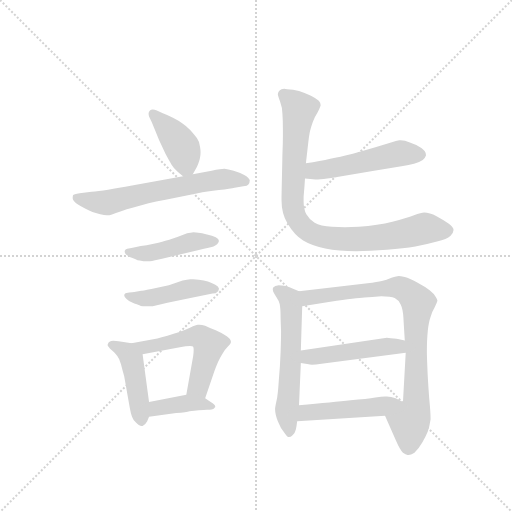
t = 0.00 s
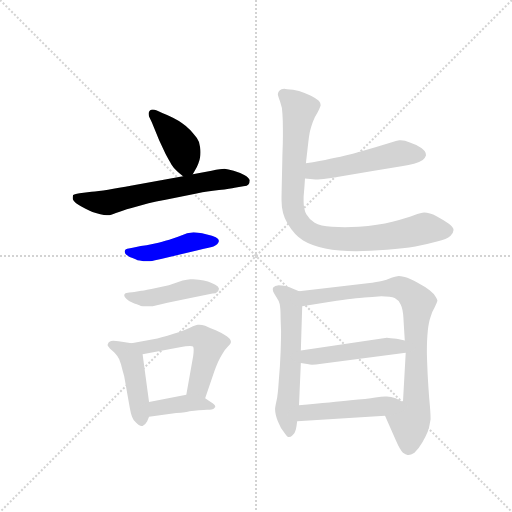
t = 1.87 s
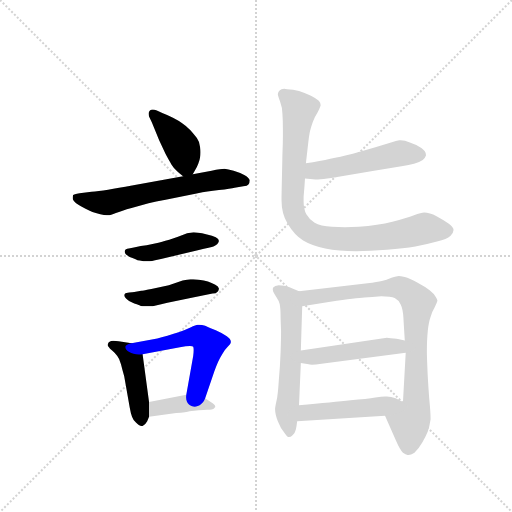
t = 3.74 s
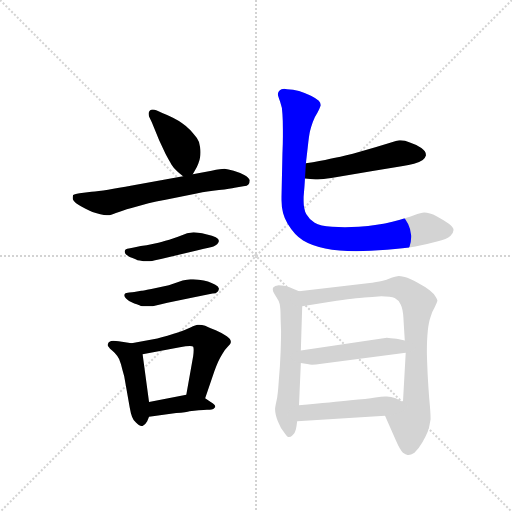
t = 5.61 s
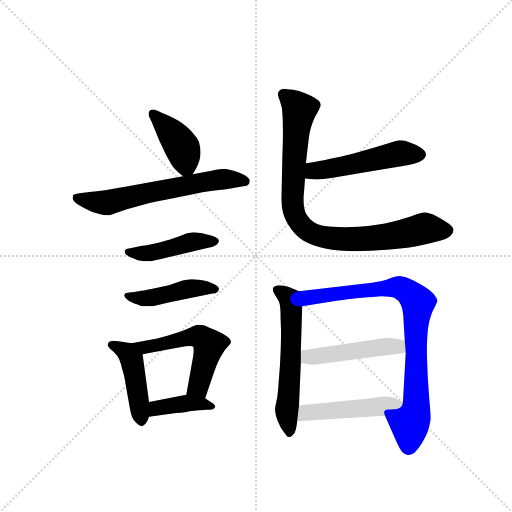
t = 7.48 s
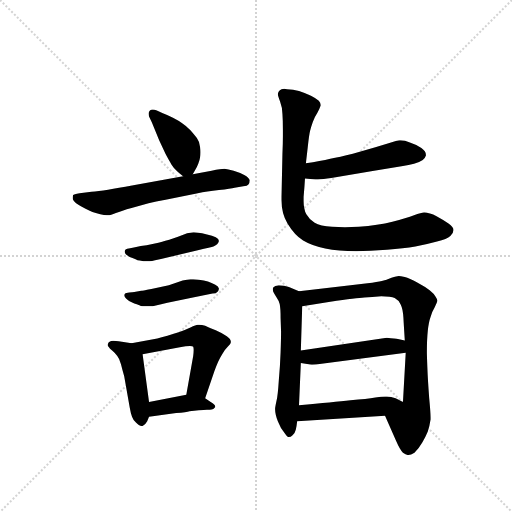
t = 9.35 s

The animated SVG that drew these frames (rendered in a browser with its animation timeline set to each time). Animation: 13 CSS @keyframes rules; one cycle of 9.35 s.

<svg version="1.1" viewBox="0 0 1024 1024" xmlns="http://www.w3.org/2000/svg">
  <g stroke="lightgray" stroke-dasharray="1,1" stroke-width="1" transform="scale(4, 4)">
    <line x1="0" y1="0" x2="256" y2="256"></line>
    <line x1="256" y1="0" x2="0" y2="256"></line>
    <line x1="128" y1="0" x2="128" y2="256"></line>
    <line x1="0" y1="128" x2="256" y2="128"></line>
  </g>
  <g transform="scale(0.92, -0.92) translate(60, -900)">
    <style type="text/css">
      
        @keyframes keyframes0 {
          from {
            stroke: blue;
            stroke-dashoffset: 406;
            stroke-width: 128;
          }
          57% {
            animation-timing-function: step-end;
            stroke: blue;
            stroke-dashoffset: 0;
            stroke-width: 128;
          }
          to {
            stroke: black;
            stroke-width: 1024;
          }
        }
        #make-me-a-hanzi-animation-0 {
          animation: keyframes0 0.5804036458333334s both;
          animation-delay: 0s;
          animation-timing-function: linear;
        }
      
        @keyframes keyframes1 {
          from {
            stroke: blue;
            stroke-dashoffset: 626;
            stroke-width: 128;
          }
          67% {
            animation-timing-function: step-end;
            stroke: blue;
            stroke-dashoffset: 0;
            stroke-width: 128;
          }
          to {
            stroke: black;
            stroke-width: 1024;
          }
        }
        #make-me-a-hanzi-animation-1 {
          animation: keyframes1 0.7594401041666666s both;
          animation-delay: 0.5804036458333334s;
          animation-timing-function: linear;
        }
      
        @keyframes keyframes2 {
          from {
            stroke: blue;
            stroke-dashoffset: 449;
            stroke-width: 128;
          }
          59% {
            animation-timing-function: step-end;
            stroke: blue;
            stroke-dashoffset: 0;
            stroke-width: 128;
          }
          to {
            stroke: black;
            stroke-width: 1024;
          }
        }
        #make-me-a-hanzi-animation-2 {
          animation: keyframes2 0.6153971354166666s both;
          animation-delay: 1.33984375s;
          animation-timing-function: linear;
        }
      
        @keyframes keyframes3 {
          from {
            stroke: blue;
            stroke-dashoffset: 450;
            stroke-width: 128;
          }
          59% {
            animation-timing-function: step-end;
            stroke: blue;
            stroke-dashoffset: 0;
            stroke-width: 128;
          }
          to {
            stroke: black;
            stroke-width: 1024;
          }
        }
        #make-me-a-hanzi-animation-3 {
          animation: keyframes3 0.6162109375s both;
          animation-delay: 1.9552408854166665s;
          animation-timing-function: linear;
        }
      
        @keyframes keyframes4 {
          from {
            stroke: blue;
            stroke-dashoffset: 450;
            stroke-width: 128;
          }
          59% {
            animation-timing-function: step-end;
            stroke: blue;
            stroke-dashoffset: 0;
            stroke-width: 128;
          }
          to {
            stroke: black;
            stroke-width: 1024;
          }
        }
        #make-me-a-hanzi-animation-4 {
          animation: keyframes4 0.6162109375s both;
          animation-delay: 2.5714518229166665s;
          animation-timing-function: linear;
        }
      
        @keyframes keyframes5 {
          from {
            stroke: blue;
            stroke-dashoffset: 542;
            stroke-width: 128;
          }
          64% {
            animation-timing-function: step-end;
            stroke: blue;
            stroke-dashoffset: 0;
            stroke-width: 128;
          }
          to {
            stroke: black;
            stroke-width: 1024;
          }
        }
        #make-me-a-hanzi-animation-5 {
          animation: keyframes5 0.6910807291666666s both;
          animation-delay: 3.1876627604166665s;
          animation-timing-function: linear;
        }
      
        @keyframes keyframes6 {
          from {
            stroke: blue;
            stroke-dashoffset: 393;
            stroke-width: 128;
          }
          56% {
            animation-timing-function: step-end;
            stroke: blue;
            stroke-dashoffset: 0;
            stroke-width: 128;
          }
          to {
            stroke: black;
            stroke-width: 1024;
          }
        }
        #make-me-a-hanzi-animation-6 {
          animation: keyframes6 0.56982421875s both;
          animation-delay: 3.878743489583333s;
          animation-timing-function: linear;
        }
      
        @keyframes keyframes7 {
          from {
            stroke: blue;
            stroke-dashoffset: 510;
            stroke-width: 128;
          }
          62% {
            animation-timing-function: step-end;
            stroke: blue;
            stroke-dashoffset: 0;
            stroke-width: 128;
          }
          to {
            stroke: black;
            stroke-width: 1024;
          }
        }
        #make-me-a-hanzi-animation-7 {
          animation: keyframes7 0.6650390625s both;
          animation-delay: 4.448567708333333s;
          animation-timing-function: linear;
        }
      
        @keyframes keyframes8 {
          from {
            stroke: blue;
            stroke-dashoffset: 888;
            stroke-width: 128;
          }
          74% {
            animation-timing-function: step-end;
            stroke: blue;
            stroke-dashoffset: 0;
            stroke-width: 128;
          }
          to {
            stroke: black;
            stroke-width: 1024;
          }
        }
        #make-me-a-hanzi-animation-8 {
          animation: keyframes8 0.97265625s both;
          animation-delay: 5.113606770833333s;
          animation-timing-function: linear;
        }
      
        @keyframes keyframes9 {
          from {
            stroke: blue;
            stroke-dashoffset: 582;
            stroke-width: 128;
          }
          65% {
            animation-timing-function: step-end;
            stroke: blue;
            stroke-dashoffset: 0;
            stroke-width: 128;
          }
          to {
            stroke: black;
            stroke-width: 1024;
          }
        }
        #make-me-a-hanzi-animation-9 {
          animation: keyframes9 0.7236328125s both;
          animation-delay: 6.086263020833333s;
          animation-timing-function: linear;
        }
      
        @keyframes keyframes10 {
          from {
            stroke: blue;
            stroke-dashoffset: 841;
            stroke-width: 128;
          }
          73% {
            animation-timing-function: step-end;
            stroke: blue;
            stroke-dashoffset: 0;
            stroke-width: 128;
          }
          to {
            stroke: black;
            stroke-width: 1024;
          }
        }
        #make-me-a-hanzi-animation-10 {
          animation: keyframes10 0.9344075520833334s both;
          animation-delay: 6.809895833333333s;
          animation-timing-function: linear;
        }
      
        @keyframes keyframes11 {
          from {
            stroke: blue;
            stroke-dashoffset: 475;
            stroke-width: 128;
          }
          61% {
            animation-timing-function: step-end;
            stroke: blue;
            stroke-dashoffset: 0;
            stroke-width: 128;
          }
          to {
            stroke: black;
            stroke-width: 1024;
          }
        }
        #make-me-a-hanzi-animation-11 {
          animation: keyframes11 0.6365559895833334s both;
          animation-delay: 7.744303385416666s;
          animation-timing-function: linear;
        }
      
        @keyframes keyframes12 {
          from {
            stroke: blue;
            stroke-dashoffset: 480;
            stroke-width: 128;
          }
          61% {
            animation-timing-function: step-end;
            stroke: blue;
            stroke-dashoffset: 0;
            stroke-width: 128;
          }
          to {
            stroke: black;
            stroke-width: 1024;
          }
        }
        #make-me-a-hanzi-animation-12 {
          animation: keyframes12 0.640625s both;
          animation-delay: 8.380859375s;
          animation-timing-function: linear;
        }
      
    </style>
    
      <path d="M 359 521 L 364 530 Q 368 536 371 544 Q 374 551 375 558 Q 376 563 376 569 Q 376 574 375 580 Q 374 592 368 600 Q 362 608 354 617 Q 345 626 336 632 Q 328 638 316 644 Q 305 650 294 654 L 281 660 Q 276 662 272 662 Q 268 662 266 660 Q 263 657 263 653 Q 263 650 264 647 L 270 634 L 286 595 L 300 565 Q 308 550 313 542 Q 318 534 324 529 Q 329 524 338 517 C 351 507 351 507 359 521 Z" fill="lightgray"></path>
    
      <path d="M 338 517 L 227 497 Q 167 486 139 483 L 113 480 Q 100 478 99 476 Q 98 474 98 469 Q 98 464 107 457 Q 116 451 126 446 Q 134 442 141 439 Q 147 437 158 434 Q 167 432 172 432 L 175 432 Q 180 432 192 437 Q 204 442 226 448 L 263 458 Q 278 462 300 466 L 370 480 Q 389 484 416 487 Q 442 490 450 492 L 469 495 Q 478 496 480 499 Q 483 502 483 508 Q 482 513 472 519 Q 462 525 448 529 Q 435 532 428 533 Q 421 533 400 529 L 359 521 L 338 517 Z" fill="lightgray"></path>
    
      <path d="M 231 362 L 220 360 Q 212 359 212 356 Q 211 355 211 353 Q 211 350 214 347 Q 220 342 228 339 Q 236 336 239 334 Q 242 334 252 332 L 266 332 Q 270 332 277 334 L 290 337 L 370 356 Q 400 363 404 364 Q 408 366 412 369 Q 415 372 416 376 Q 416 380 409 384 Q 402 388 390 390 Q 378 394 371 394 Q 366 395 361 395 Q 357 395 354 394 Q 348 394 337 389 Q 325 384 308 379 Q 290 374 282 372 Q 274 370 246 365 L 231 362 Z" fill="lightgray"></path>
    
      <path d="M 232 265 Q 228 264 221 264 Q 213 263 212 262 Q 210 260 210 258 Q 210 255 214 251 Q 220 244 232 240 Q 244 236 246 235 Q 250 234 256 234 L 272 234 L 304 242 L 354 252 L 402 262 Q 410 262 413 266 Q 416 269 416 273 Q 415 277 408 281 Q 400 285 392 288 Q 384 291 372 292 Q 365 293 360 293 L 354 293 Q 347 292 337 290 L 307 280 L 269 272 Q 248 268 247 268 L 232 265 Z" fill="lightgray"></path>
    
      <path d="M 226 154 L 205 157 Q 189 159 186 159 Q 176 158 175 153 Q 174 151 174 150 Q 174 148 176 146 Q 178 142 185 137 Q 191 132 195 126 Q 200 120 203 108 Q 206 96 210 82 L 222 14 Q 224 2 227 -6 Q 230 -14 235 -18 Q 242 -26 248 -26 L 250 -26 Q 256 -24 260 -16 L 264 -6 L 264 26 L 250 130 C 247 151 247 151 226 154 Z" fill="lightgray"></path>
    
      <path d="M 386 34 L 406 93 Q 410 104 414 113 Q 418 122 423 130 Q 428 139 435 146 Q 442 152 442 156 L 442 157 Q 442 163 433 169 Q 423 176 409 182 Q 394 188 386 192 Q 379 194 373 194 L 370 194 Q 366 194 354 188 Q 343 183 330 178 Q 318 174 304 170 Q 290 166 282 164 L 226 154 C 196 149 221 125 250 130 L 331 145 Q 345 148 353 148 Q 359 148 360 146 Q 361 144 361 139 Q 361 134 360 126 L 345 42 C 340 12 376 6 386 34 Z" fill="lightgray"></path>
    
      <path d="M 264 -6 L 323 2 Q 346 4 352 6 L 372 8 Q 384 8 390 9 Q 397 9 400 10 Q 404 10 407 14 Q 408 15 408 16 Q 408 20 398 26 L 386 34 C 367 46 367 46 345 42 L 264 26 C 235 20 234 -10 264 -6 Z" fill="lightgray"></path>
    
      <path d="M 603 512 L 626 510 L 631 510 Q 642 510 660 513 L 750 528 L 816 539 Q 828 541 840 544 Q 852 547 859 552 Q 865 558 866 562 L 866 563 Q 866 571 856 578 Q 844 586 831 590 Q 820 595 811 595 L 808 595 Q 802 594 790 590 L 756 580 L 707 566 Q 678 559 658 555 Q 637 550 605 545 C 575 540 573 515 603 512 Z" fill="lightgray"></path>
    
      <path d="M 605 545 L 609 580 Q 612 607 614 615 Q 616 624 620 635 Q 624 646 630 655 Q 635 664 636 668 Q 637 670 637 672 Q 637 677 633 681 Q 628 686 616 692 Q 602 698 590 702 Q 577 706 564 706 Q 561 707 558 707 Q 555 707 552 706 Q 548 704 546 701 Q 544 698 544 695 Q 544 692 549 679 Q 554 666 554 652 Q 555 638 555 618 L 555 603 Q 555 587 554 566 L 552 473 L 552 465 Q 552 435 565 414 Q 580 389 599 377 Q 619 365 647 360 Q 676 354 714 354 Q 744 354 781 357 Q 818 360 843 364 Q 868 369 890 375 Q 912 380 919 387 Q 926 394 926 400 Q 926 406 915 414 Q 904 422 889 430 Q 874 438 862 438 Q 856 438 840 432 Q 824 426 793 418 Q 762 410 720 407 Q 704 406 690 406 Q 675 406 662 407 Q 636 409 624 416 Q 612 423 606 434 Q 600 445 600 463 L 600 472 Q 602 494 603 512 L 605 545 Z" fill="lightgray"></path>
    
      <path d="M 590 267 L 568 276 Q 558 280 546 280 Q 537 279 534 275 Q 533 274 533 271 Q 533 269 534 266 Q 536 262 541 254 Q 546 247 548 239 Q 550 230 550 208 L 551 180 Q 551 162 550 134 Q 549 104 546 72 Q 544 40 541 28 Q 538 14 538 11 Q 538 0 544 -16 Q 550 -32 559 -42 Q 564 -50 567 -50 L 568 -50 Q 572 -50 576 -46 Q 581 -42 583 -34 Q 585 -26 586 -16 L 590 19 L 594 111 L 594 138 L 597 234 C 598 264 598 264 590 267 Z" fill="lightgray"></path>
    
      <path d="M 777 -4 L 800 -56 Q 810 -79 816 -84 Q 822 -88 826 -89 L 828 -89 Q 833 -89 841 -84 Q 850 -76 858 -62 Q 866 -48 870 -38 Q 874 -26 876 -12 L 876 -7 Q 876 4 873 35 Q 870 74 869 102 Q 868 129 868 134 Q 868 162 870 181 Q 872 200 876 211 Q 879 222 885 232 Q 890 242 891 246 Q 891 249 887 255 Q 884 261 874 269 Q 864 277 847 286 Q 830 295 820 298 Q 810 300 807 300 Q 803 300 791 296 Q 780 291 770 289 Q 761 287 739 284 L 702 280 L 590 267 C 560 264 567 229 597 234 L 658 244 Q 716 252 732 253 Q 748 254 769 256 Q 790 256 798 252 Q 806 248 811 238 Q 816 228 817 209 Q 818 190 820 160 L 822 133 L 816 26 C 814 -4 765 23 777 -4 Z" fill="lightgray"></path>
    
      <path d="M 594 111 L 611 108 Q 613 107 618 107 Q 625 107 639 109 L 822 133 C 852 137 849 154 820 160 L 805 163 Q 800 164 781 166 L 594 138 C 564 134 564 116 594 111 Z" fill="lightgray"></path>
    
      <path d="M 586 -16 L 777 -4 C 807 -2 843 13 816 26 L 800 34 Q 790 38 781 38 L 777 38 Q 770 38 756 36 Q 738 33 702 30 Q 666 26 590 19 C 560 16 556 -18 586 -16 Z" fill="lightgray"></path>
    
    
      <clipPath id="make-me-a-hanzi-clip-0">
        <path d="M 359 521 L 364 530 Q 368 536 371 544 Q 374 551 375 558 Q 376 563 376 569 Q 376 574 375 580 Q 374 592 368 600 Q 362 608 354 617 Q 345 626 336 632 Q 328 638 316 644 Q 305 650 294 654 L 281 660 Q 276 662 272 662 Q 268 662 266 660 Q 263 657 263 653 Q 263 650 264 647 L 270 634 L 286 595 L 300 565 Q 308 550 313 542 Q 318 534 324 529 Q 329 524 338 517 C 351 507 351 507 359 521 Z"></path>
      </clipPath>
      <path clip-path="url(#make-me-a-hanzi-clip-0)" d="M 272 654 L 335 581 L 344 542 L 352 531" fill="none" id="make-me-a-hanzi-animation-0" stroke-dasharray="278 556" stroke-linecap="round"></path>
    
      <clipPath id="make-me-a-hanzi-clip-1">
        <path d="M 338 517 L 227 497 Q 167 486 139 483 L 113 480 Q 100 478 99 476 Q 98 474 98 469 Q 98 464 107 457 Q 116 451 126 446 Q 134 442 141 439 Q 147 437 158 434 Q 167 432 172 432 L 175 432 Q 180 432 192 437 Q 204 442 226 448 L 263 458 Q 278 462 300 466 L 370 480 Q 389 484 416 487 Q 442 490 450 492 L 469 495 Q 478 496 480 499 Q 483 502 483 508 Q 482 513 472 519 Q 462 525 448 529 Q 435 532 428 533 Q 421 533 400 529 L 359 521 L 338 517 Z"></path>
      </clipPath>
      <path clip-path="url(#make-me-a-hanzi-clip-1)" d="M 108 471 L 169 459 L 412 510 L 471 507" fill="none" id="make-me-a-hanzi-animation-1" stroke-dasharray="498 996" stroke-linecap="round"></path>
    
      <clipPath id="make-me-a-hanzi-clip-2">
        <path d="M 231 362 L 220 360 Q 212 359 212 356 Q 211 355 211 353 Q 211 350 214 347 Q 220 342 228 339 Q 236 336 239 334 Q 242 334 252 332 L 266 332 Q 270 332 277 334 L 290 337 L 370 356 Q 400 363 404 364 Q 408 366 412 369 Q 415 372 416 376 Q 416 380 409 384 Q 402 388 390 390 Q 378 394 371 394 Q 366 395 361 395 Q 357 395 354 394 Q 348 394 337 389 Q 325 384 308 379 Q 290 374 282 372 Q 274 370 246 365 L 231 362 Z"></path>
      </clipPath>
      <path clip-path="url(#make-me-a-hanzi-clip-2)" d="M 218 353 L 268 350 L 364 375 L 408 376" fill="none" id="make-me-a-hanzi-animation-2" stroke-dasharray="321 642" stroke-linecap="round"></path>
    
      <clipPath id="make-me-a-hanzi-clip-3">
        <path d="M 232 265 Q 228 264 221 264 Q 213 263 212 262 Q 210 260 210 258 Q 210 255 214 251 Q 220 244 232 240 Q 244 236 246 235 Q 250 234 256 234 L 272 234 L 304 242 L 354 252 L 402 262 Q 410 262 413 266 Q 416 269 416 273 Q 415 277 408 281 Q 400 285 392 288 Q 384 291 372 292 Q 365 293 360 293 L 354 293 Q 347 292 337 290 L 307 280 L 269 272 Q 248 268 247 268 L 232 265 Z"></path>
      </clipPath>
      <path clip-path="url(#make-me-a-hanzi-clip-3)" d="M 217 257 L 253 251 L 353 273 L 408 273" fill="none" id="make-me-a-hanzi-animation-3" stroke-dasharray="322 644" stroke-linecap="round"></path>
    
      <clipPath id="make-me-a-hanzi-clip-4">
        <path d="M 226 154 L 205 157 Q 189 159 186 159 Q 176 158 175 153 Q 174 151 174 150 Q 174 148 176 146 Q 178 142 185 137 Q 191 132 195 126 Q 200 120 203 108 Q 206 96 210 82 L 222 14 Q 224 2 227 -6 Q 230 -14 235 -18 Q 242 -26 248 -26 L 250 -26 Q 256 -24 260 -16 L 264 -6 L 264 26 L 250 130 C 247 151 247 151 226 154 Z"></path>
      </clipPath>
      <path clip-path="url(#make-me-a-hanzi-clip-4)" d="M 179 150 L 208 139 L 227 118 L 249 -15" fill="none" id="make-me-a-hanzi-animation-4" stroke-dasharray="322 644" stroke-linecap="round"></path>
    
      <clipPath id="make-me-a-hanzi-clip-5">
        <path d="M 386 34 L 406 93 Q 410 104 414 113 Q 418 122 423 130 Q 428 139 435 146 Q 442 152 442 156 L 442 157 Q 442 163 433 169 Q 423 176 409 182 Q 394 188 386 192 Q 379 194 373 194 L 370 194 Q 366 194 354 188 Q 343 183 330 178 Q 318 174 304 170 Q 290 166 282 164 L 226 154 C 196 149 221 125 250 130 L 331 145 Q 345 148 353 148 Q 359 148 360 146 Q 361 144 361 139 Q 361 134 360 126 L 345 42 C 340 12 376 6 386 34 Z"></path>
      </clipPath>
      <path clip-path="url(#make-me-a-hanzi-clip-5)" d="M 233 153 L 255 144 L 356 168 L 380 165 L 390 156 L 393 142 L 373 63 L 353 48" fill="none" id="make-me-a-hanzi-animation-5" stroke-dasharray="414 828" stroke-linecap="round"></path>
    
      <clipPath id="make-me-a-hanzi-clip-6">
        <path d="M 264 -6 L 323 2 Q 346 4 352 6 L 372 8 Q 384 8 390 9 Q 397 9 400 10 Q 404 10 407 14 Q 408 15 408 16 Q 408 20 398 26 L 386 34 C 367 46 367 46 345 42 L 264 26 C 235 20 234 -10 264 -6 Z"></path>
      </clipPath>
      <path clip-path="url(#make-me-a-hanzi-clip-6)" d="M 271 -1 L 284 13 L 342 23 L 401 19" fill="none" id="make-me-a-hanzi-animation-6" stroke-dasharray="265 530" stroke-linecap="round"></path>
    
      <clipPath id="make-me-a-hanzi-clip-7">
        <path d="M 603 512 L 626 510 L 631 510 Q 642 510 660 513 L 750 528 L 816 539 Q 828 541 840 544 Q 852 547 859 552 Q 865 558 866 562 L 866 563 Q 866 571 856 578 Q 844 586 831 590 Q 820 595 811 595 L 808 595 Q 802 594 790 590 L 756 580 L 707 566 Q 678 559 658 555 Q 637 550 605 545 C 575 540 573 515 603 512 Z"></path>
      </clipPath>
      <path clip-path="url(#make-me-a-hanzi-clip-7)" d="M 609 517 L 629 530 L 810 567 L 855 563" fill="none" id="make-me-a-hanzi-animation-7" stroke-dasharray="382 764" stroke-linecap="round"></path>
    
      <clipPath id="make-me-a-hanzi-clip-8">
        <path d="M 605 545 L 609 580 Q 612 607 614 615 Q 616 624 620 635 Q 624 646 630 655 Q 635 664 636 668 Q 637 670 637 672 Q 637 677 633 681 Q 628 686 616 692 Q 602 698 590 702 Q 577 706 564 706 Q 561 707 558 707 Q 555 707 552 706 Q 548 704 546 701 Q 544 698 544 695 Q 544 692 549 679 Q 554 666 554 652 Q 555 638 555 618 L 555 603 Q 555 587 554 566 L 552 473 L 552 465 Q 552 435 565 414 Q 580 389 599 377 Q 619 365 647 360 Q 676 354 714 354 Q 744 354 781 357 Q 818 360 843 364 Q 868 369 890 375 Q 912 380 919 387 Q 926 394 926 400 Q 926 406 915 414 Q 904 422 889 430 Q 874 438 862 438 Q 856 438 840 432 Q 824 426 793 418 Q 762 410 720 407 Q 704 406 690 406 Q 675 406 662 407 Q 636 409 624 416 Q 612 423 606 434 Q 600 445 600 463 L 600 472 Q 602 494 603 512 L 605 545 Z"></path>
      </clipPath>
      <path clip-path="url(#make-me-a-hanzi-clip-8)" d="M 555 695 L 590 662 L 576 459 L 587 420 L 601 404 L 645 384 L 693 380 L 787 386 L 869 404 L 913 398" fill="none" id="make-me-a-hanzi-animation-8" stroke-dasharray="760 1520" stroke-linecap="round"></path>
    
      <clipPath id="make-me-a-hanzi-clip-9">
        <path d="M 590 267 L 568 276 Q 558 280 546 280 Q 537 279 534 275 Q 533 274 533 271 Q 533 269 534 266 Q 536 262 541 254 Q 546 247 548 239 Q 550 230 550 208 L 551 180 Q 551 162 550 134 Q 549 104 546 72 Q 544 40 541 28 Q 538 14 538 11 Q 538 0 544 -16 Q 550 -32 559 -42 Q 564 -50 567 -50 L 568 -50 Q 572 -50 576 -46 Q 581 -42 583 -34 Q 585 -26 586 -16 L 590 19 L 594 111 L 594 138 L 597 234 C 598 264 598 264 590 267 Z"></path>
      </clipPath>
      <path clip-path="url(#make-me-a-hanzi-clip-9)" d="M 543 271 L 569 250 L 574 228 L 572 104 L 563 8 L 568 -41" fill="none" id="make-me-a-hanzi-animation-9" stroke-dasharray="454 908" stroke-linecap="round"></path>
    
      <clipPath id="make-me-a-hanzi-clip-10">
        <path d="M 777 -4 L 800 -56 Q 810 -79 816 -84 Q 822 -88 826 -89 L 828 -89 Q 833 -89 841 -84 Q 850 -76 858 -62 Q 866 -48 870 -38 Q 874 -26 876 -12 L 876 -7 Q 876 4 873 35 Q 870 74 869 102 Q 868 129 868 134 Q 868 162 870 181 Q 872 200 876 211 Q 879 222 885 232 Q 890 242 891 246 Q 891 249 887 255 Q 884 261 874 269 Q 864 277 847 286 Q 830 295 820 298 Q 810 300 807 300 Q 803 300 791 296 Q 780 291 770 289 Q 761 287 739 284 L 702 280 L 590 267 C 560 264 567 229 597 234 L 658 244 Q 716 252 732 253 Q 748 254 769 256 Q 790 256 798 252 Q 806 248 811 238 Q 816 228 817 209 Q 818 190 820 160 L 822 133 L 816 26 C 814 -4 765 23 777 -4 Z"></path>
      </clipPath>
      <path clip-path="url(#make-me-a-hanzi-clip-10)" d="M 598 263 L 617 253 L 810 275 L 848 242 L 846 23 L 831 -20 L 827 -74" fill="none" id="make-me-a-hanzi-animation-10" stroke-dasharray="713 1426" stroke-linecap="round"></path>
    
      <clipPath id="make-me-a-hanzi-clip-11">
        <path d="M 594 111 L 611 108 Q 613 107 618 107 Q 625 107 639 109 L 822 133 C 852 137 849 154 820 160 L 805 163 Q 800 164 781 166 L 594 138 C 564 134 564 116 594 111 Z"></path>
      </clipPath>
      <path clip-path="url(#make-me-a-hanzi-clip-11)" d="M 600 118 L 776 147 L 805 147 L 813 139" fill="none" id="make-me-a-hanzi-animation-11" stroke-dasharray="347 694" stroke-linecap="round"></path>
    
      <clipPath id="make-me-a-hanzi-clip-12">
        <path d="M 586 -16 L 777 -4 C 807 -2 843 13 816 26 L 800 34 Q 790 38 781 38 L 777 38 Q 770 38 756 36 Q 738 33 702 30 Q 666 26 590 19 C 560 16 556 -18 586 -16 Z"></path>
      </clipPath>
      <path clip-path="url(#make-me-a-hanzi-clip-12)" d="M 594 -11 L 606 3 L 752 14 L 810 24" fill="none" id="make-me-a-hanzi-animation-12" stroke-dasharray="352 704" stroke-linecap="round"></path>
    
  </g>
</svg>
